Photos from the image-classification dataset "Dataset Kelapa Sawit" in the GitHub repository AnantawidyaPrayoga/Oil-Palm. Its 6 classes are: empty bunch, overripe, ripe, rotten, underripe, unripe.

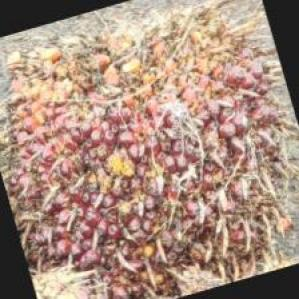
Label: ripe

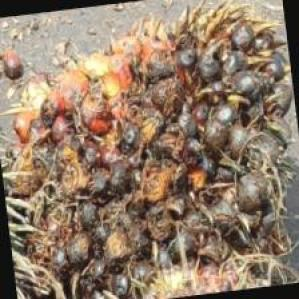
Label: rotten

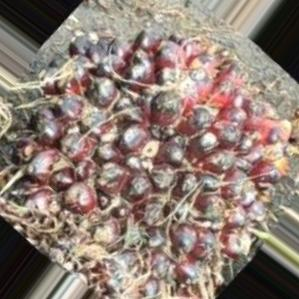
Label: underripe

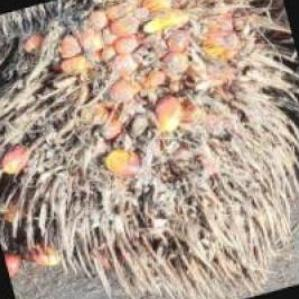
Label: overripe

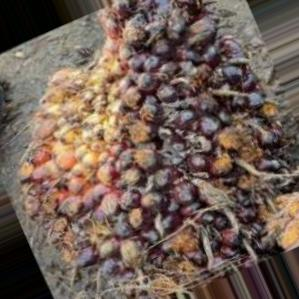
Label: unripe

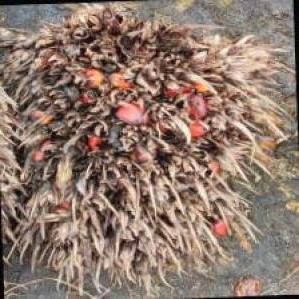
Label: empty bunch
